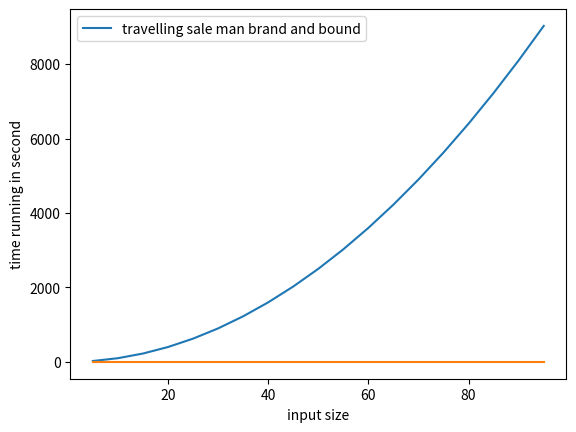

Source code (Python):
import math
maxsize = float('inf')
  

def copyToFinal(curr_path):
    '''
    Function to copy temporary solution to the final solution
    '''
    final_path[:N + 1] = curr_path[:]
    final_path[N] = curr_path[0]
  

def firstMin(adj, i):
    '''
    Function to find the minimum edge cost having an end at the vertex i
    proper saying finding min in row
    '''
    min = maxsize #set min to infinity
    for k in range(N):
        if adj[i][k] < min and i != k:
            min = adj[i][k]
  
    return min
  
def secondMin(adj, i):
    '''
    function to find the second minimum edge cost having an end at the vertex i
    '''
    temp, min = maxsize, maxsize
    for j in range(N):
        if i == j:
            continue
        if adj[i][j] <= temp:
            min = temp
            temp = adj[i][j]
  
        elif(adj[i][j] <= min):
            min = adj[i][j]
  
    return min
  

def TSPRec(adj, curr_bound, curr_weight, level, curr_path, visited):
    '''function that takes as arguments:
    curr_bound -> lower bound of the root node
    curr_weight-> stores the weight of the path so far
    level-> current level while moving in the search space tree
    curr_path[] -> where the solution is being stored which would later be copied to final_path[]
    '''
    global final_res
    # base case is when we have reached level N 
    # which means we have covered all the nodes once
    if level == N:
          
        # check if there is an edge from
        # last vertex in path back to the first vertex
        if adj[curr_path[level - 1]][curr_path[0]] != 0:
              
            # curr_res has the total weight
            # of the solution we got
            curr_res = curr_weight + adj[curr_path[level - 1]]\
                                        [curr_path[0]]
            if curr_res < final_res:
                copyToFinal(curr_path)
                final_res = curr_res
        return
  
    # for any other level iterate for all vertices
    # to build the search space tree recursively
    for i in range(N):
          
        # Consider next vertex if it is not same 
        # (diagonal entry in adjacency matrix and 
        #  not visited already)
        if (adj[curr_path[level-1]][i] != 0 and
                            visited[i] == False):
            temp = curr_bound
            curr_weight += adj[curr_path[level - 1]][i]
  
            # different computation of curr_bound 
            # for level 2 from the other levels
            if level == 1:
                curr_bound -= ((firstMin(adj, curr_path[level - 1]) + 
                                firstMin(adj, i)) / 2)
            else:
                curr_bound -= ((secondMin(adj, curr_path[level - 1]) +
                                 firstMin(adj, i)) / 2)
  
            # curr_bound + curr_weight is the actual lower bound 
            # for the node that we have arrived on.
            # If current lower bound < final_res, 
            # we need to explore the node further
            if curr_bound + curr_weight < final_res:
                curr_path[level] = i
                visited[i] = True
                  
                # call TSPRec for the next level
                TSPRec(adj, curr_bound, curr_weight, 
                       level + 1, curr_path, visited)
  
            # Else we have to prune the node by resetting 
            # all changes to curr_weight and curr_bound
            curr_weight -= adj[curr_path[level - 1]][i]
            curr_bound = temp
  
            # Also reset the visited array
            visited = [False] * len(visited)
            for j in range(level):
                if curr_path[j] != -1:
                    visited[curr_path[j]] = True
  
# This function sets up final_path
def TSP(adj):
    '''
    Calculate initial lower bound for the root node 
    using the formula 1/2 * (sum of first min + second min)
    for all edges. Also initialize the curr_path and visited array
    '''  
    curr_bound = 0
    curr_path = [-1 for i in range(N+1)]
    visited = [False] * N
  
    # Compute initial bound
    for i in range(N):
        curr_bound += (firstMin(adj, i) + 
                       secondMin(adj, i))
  
    # Rounding off the lower bound to an integer
    curr_bound = math.ceil(curr_bound / 2)
  
    # We start at vertex 1 so the first vertex 
    # in curr_path[] is 0
    visited[0] = True
    curr_path[0] = 0
  
    # Call to TSPRec for curr_weight 
    # equal to 0 and level 1
    TSPRec(adj, curr_bound, 0, 1, curr_path, visited)
  
# Driver code
  
# test case
adj = [[0, 10, 15, 20],
       [10, 0, 35, 25],
       [15, 35, 0, 30],
       [20, 25, 30, 0]]
'''
out put is 0 1 3 2 0 with total is 80
'''
N = 4
final_path = [None] * (N + 1)# final_path[] stores the final solution 
final_res = maxsize# Stores the final minimum weight
TSP(adj)
print("Minimum cost :", final_res)
print("Path Taken : ", end = ' ')
for i in range(N + 1):
    print(final_path[i], end = ' ')


#time running demo:
import numpy as np
from matplotlib import pyplot as plt
import time
import sys
import random
sys.setrecursionlimit(2000000) #so that using recursion with large number is allow

def measure(n):
    start = time.time()
    global N
    N = len(n)
    final_path = [None] * (N + 1)# final_path[] stores the final solution 
    final_res = maxsize# Stores the final minimum weight
    TSP(n)
    stop = time.time()
    return stop - start

n2 = list(range(5,100,5))


n3 = [i**2 for i in n2]
plt2 = plt
plt.plot(n2,n3)
plt.xlabel('input size')
plt.ylabel('number of execution')
plt.legend(['n^2'])
plt.show()

iput = []
for k in n2:
    temp = [[1]*k for i in range(k)]
    #set diagnose is zero
    for i in range(len(temp)):
      temp[i][i] = 0
    iput.append(temp)
running_time = [measure(x) for x in iput]

plt2.plot(n2,running_time)
plt2.xlabel('input size')
plt2.ylabel('time running in second')
plt.legend(['travelling sale man brand and bound'])
plt2.show()
